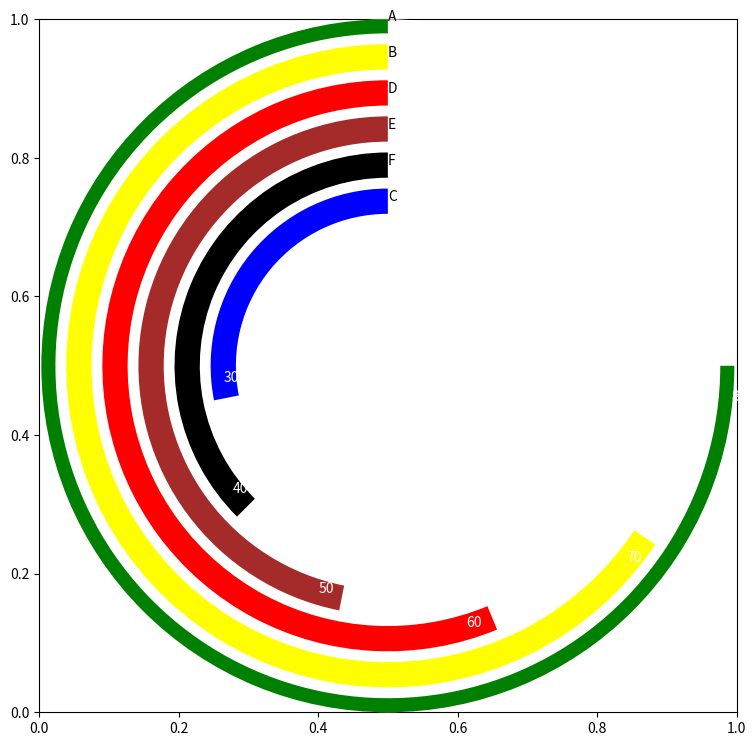

Write Python code to recreate this figure.
from math import pi

import matplotlib.pyplot as plt


def rbc_plot(raw_data, raw_name):  # imput: two lists of values and names
    l = len(raw_data)
    # sort the lists by value
    temp_dict = {}
    for i, x in enumerate(raw_data):
        temp_dict[raw_name[i]] = x

    temp_list = sorted(temp_dict.items(), key=lambda kv: (kv[1], kv[0]))
    data = [x[1] for x in temp_list]
    prop = [(x / max(data)) * 100 for x in data]
    name = [x[0] for x in temp_list]

    # plot
    fig, ax = plt.subplots(figsize=(1.5 * l, 1.5 * l))
    ax = plt.subplot(projection='polar')
    startangle = 90
    colors = ["blue", "black", "brown", "red", "yellow", "green", "orange", "beige", "turquoise", "pink"]
    xs = []
    ys = []
    for i, x in enumerate(prop):
        xs.append((x * pi * 1.5) / 100)
        ys.append(-0.2 + i * 5 / l)

    left = (startangle * pi * 2) / 360  # this is to control where the bar starts
    # plot bars and points at the end to make them round
    for i, x in enumerate(xs):
        ax.barh(ys[i], x, left=left, height=3.5 / l, color=colors[i])

    plt.ylim(-4, 4)
    for i, x in enumerate(name):
        plt.text(pi / 2 + xs[i] - 0.1, ys[i], data[i], color="white")
        plt.text(pi / 2, ys[i], name[i])

    plt.xticks([])
    plt.yticks([])
    ax.spines.clear()
    plt.show()


# example
rbc_plot([80, 70, 30, 60, 50, 40], ['A', 'B', 'C', 'D', 'E', 'F'])
